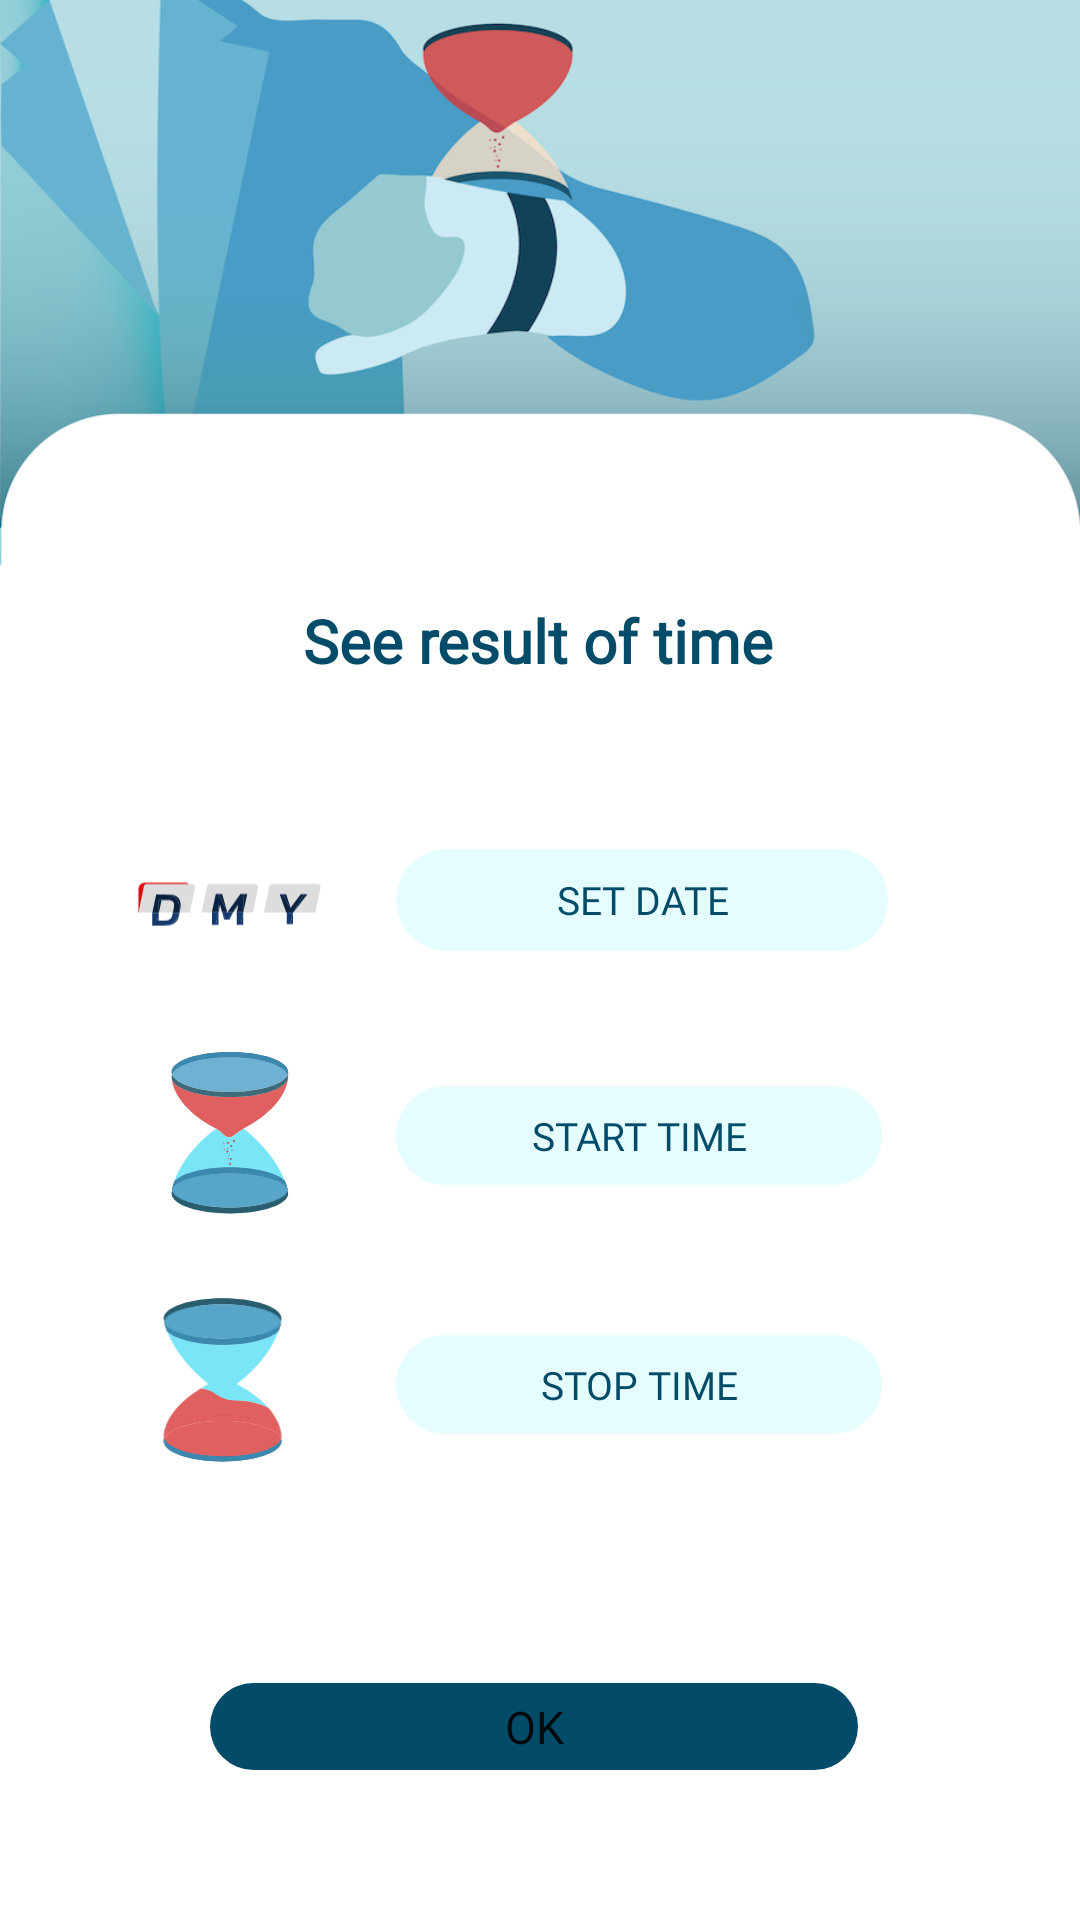

Here is an Android app screen rendered from its layout file. Give the layout XML and the strings, colors and styles it references.
<!-- AndroidManifest.xml: application theme AppTheme -->
<!-- res/layout/activity_search.xml -->
<?xml version="1.0" encoding="utf-8"?>
<RelativeLayout xmlns:android="http://schemas.android.com/apk/res/android"
    xmlns:app="http://schemas.android.com/apk/res-auto"
    xmlns:tools="http://schemas.android.com/tools"
    android:layout_width="match_parent"
    android:layout_height="match_parent"
    android:background="@drawable/seeresulttime"
    tools:context=".SearchActivity">


    <TextView
        android:layout_width="304dp"
        android:layout_height="47dp"
        android:layout_alignParentStart="true"
        android:layout_alignParentEnd="true"
        android:layout_alignParentBottom="true"
        android:layout_marginStart="53dp"
        android:layout_marginEnd="54dp"
        android:layout_marginBottom="393dp"
        android:fontFamily="@font/kanitregular"
        android:text="See result of time"
        android:textAlignment="center"
        android:textColor="#024C6A"
        android:textSize="20dp"
        android:textStyle="bold" />

    <ImageView
        android:layout_width="83dp"
        android:layout_height="78dp"
        android:layout_alignParentStart="true"
        android:layout_alignParentEnd="true"
        android:layout_alignParentBottom="true"
        android:layout_marginStart="35dp"
        android:layout_marginEnd="242dp"
        android:layout_marginBottom="301dp"
        android:src="@drawable/ic_seeicon1" />

    <Button
        android:id="@+id/setdate"
        style="?android:attr/borderlessButtonStyle"
        android:layout_width="wrap_content"
        android:layout_height="34dp"
        android:layout_alignParentStart="true"
        android:layout_alignParentEnd="true"
        android:layout_alignParentBottom="true"
        android:layout_marginStart="132dp"
        android:layout_marginLeft="30dp"
        android:layout_marginEnd="64dp"
        android:layout_marginBottom="323dp"
        android:background="@drawable/buttonshape10"
        android:fontFamily="@font/kanitlightitalic"
        android:text="set date"
        android:textColor="#024C6A"
        android:textSize="13dp" />

    <ImageView
        android:layout_width="wrap_content"
        android:layout_height="61dp"
        android:layout_alignParentStart="true"
        android:layout_alignParentEnd="true"
        android:layout_alignParentBottom="true"
        android:layout_marginStart="45dp"
        android:layout_marginEnd="256dp"
        android:layout_marginBottom="231dp"
        android:src="@drawable/ic_seeicon2" />

    <Button
        android:id="@+id/settimeStart"
        style="?android:attr/borderlessButtonStyle"
        android:layout_width="162dp"
        android:layout_height="33dp"
        android:layout_alignParentStart="true"
        android:layout_alignParentEnd="true"
        android:layout_alignParentBottom="true"
        android:layout_marginStart="132dp"
        android:layout_marginLeft="30dp"
        android:layout_marginEnd="66dp"
        android:layout_marginBottom="245dp"
        android:background="@drawable/buttonshape10"
        android:fontFamily="@font/kanitlightitalic"
        android:text="Start time"
        android:textColor="#024C6A"
        android:textSize="13dp" />

    <ImageView
        android:layout_width="wrap_content"
        android:layout_height="63dp"
        android:layout_alignParentStart="true"
        android:layout_alignParentEnd="true"
        android:layout_alignParentBottom="true"
        android:layout_marginStart="45dp"
        android:layout_marginEnd="256dp"
        android:layout_marginBottom="147dp"
        android:src="@drawable/ic_seeicon3" />

    <Button
        android:id="@+id/settimeStop"
        style="?android:attr/borderlessButtonStyle"
        android:layout_width="162dp"
        android:layout_height="33dp"
        android:layout_alignParentStart="true"
        android:layout_alignParentEnd="true"
        android:layout_alignParentBottom="true"
        android:layout_marginStart="132dp"
        android:layout_marginLeft="30dp"
        android:layout_marginEnd="66dp"
        android:layout_marginBottom="162dp"
        android:background="@drawable/buttonshape10"
        android:fontFamily="@font/kanitlightitalic"
        android:text="Stop time"
        android:textColor="#024C6A"
        android:textSize="13dp" />

    <Button
        android:id="@+id/btnok"
        style="?android:attr/borderlessButtonStyle"
        android:layout_width="wrap_content"
        android:layout_height="29dp"
        android:layout_alignParentStart="true"
        android:layout_alignParentEnd="true"
        android:layout_alignParentBottom="true"
        android:layout_marginStart="70dp"
        android:layout_marginEnd="74dp"
        android:layout_marginBottom="50dp"
        android:background="@drawable/buttonshape6"
        android:fontFamily="@font/kanitlight"
        android:text="ok"
        android:textColor="@color/mdtp_white"
        android:textSize="15dp" />

    <TextView
        android:id="@+id/setagain"
        android:layout_width="300dp"
        android:layout_height="43dp"
        android:layout_alignParentStart="true"
        android:layout_alignParentEnd="true"
        android:layout_alignParentBottom="true"
        android:layout_marginStart="55dp"
        android:layout_marginEnd="54dp"
        android:layout_marginBottom="89dp"
        android:fontFamily="@font/kanitlightitalic"
        android:textAlignment="center"
        android:textSize="14dp"
        android:textColor="#E60000" />


</RelativeLayout>
<!-- resources referenced by this layout -->
<resources>
  <!-- drawable buttonshape10 (drawable) -->
  <?xml version="1.0" encoding="utf-8"?>
  <shape xmlns:android="http://schemas.android.com/apk/res/android" android:shape="rectangle" >
      <corners
          android:radius="30dp"
          />
      <solid
          android:color="#E2E2FDFF"
          />
      <size
          android:width="250dp"
          android:height="75dp"
          />
      <stroke
  
          android:color="#FFFFFF"
          />
  </shape>
  <!-- drawable buttonshape6 (drawable) -->
  <?xml version="1.0" encoding="utf-8"?>
  <shape xmlns:android="http://schemas.android.com/apk/res/android" android:shape="rectangle" >
      <corners
          android:radius="30dp"
          />
      <solid
          android:color="#024C6A"
          />
      <size
          android:width="250dp"
          android:height="75dp"
          />
      <stroke
          android:color="#FFFFFF"
          />
  
  
  </shape>
  <!-- drawable ic_seeicon1: vector/xml drawable (drawable, 5306 chars, omitted) -->
  <!-- drawable ic_seeicon2: vector/xml drawable (drawable, 7749 chars, omitted) -->
  <!-- drawable ic_seeicon3: vector/xml drawable (drawable, 3576 chars, omitted) -->
  <!-- drawable seeresulttime: png bitmap (drawable, 99632 bytes) -->
  <style name="AppTheme" parent="Theme.AppCompat.Light.DarkActionBar">
          
          <item name="colorPrimary">@color/colorPrimary</item>
          <item name="colorPrimaryDark">@color/colorPrimaryDark</item>
          <item name="colorAccent">@color/colorAccent</item>
      </style>
  <color name="colorPrimary">#EE127BA5</color>
  <color name="colorPrimaryDark">#024C6A</color>
  <color name="colorAccent">#D81B60</color>
</resources>
